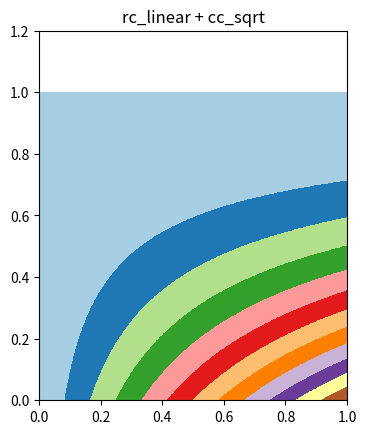

The script that saved this image:
#!/usr/bin/env python3

import matplotlib
matplotlib.use("Agg")

import matplotlib.pyplot as plt
import matplotlib.cm as cm

import numpy as np

import bisect
import math

def plot_curation(
    reward_curve=None,
    curation_curve=None,
    xmin=0.0,
    xmax=10000.0,
    xsteps=1000,
    ymin=0.0,
    ymax=None,
    ysteps=1000,
    ):

    dx = float(xmax - xmin) / float(xsteps)

    if ymax is None:
        ymax = (reward_curve(xmax) - reward_curve(xmax - dx)) / dx

    #print("ymax:", ymax)

    dy = float(ymax - ymin) / float(ysteps)
    wlist = [0.0]
    img = 0.0 * np.ones((xsteps, ysteps))
    for i in range(xsteps):
        x0 = i*dx
        x1 = x0+dx
        dw = curation_curve(x1) - curation_curve(x0)
        drc = (reward_curve(x1) - reward_curve(x0)) / dx
        wlist.append(wlist[-1]+dw)

        #print("x0:", x0, "x1:", x1, "drc:", drc)

        epsilon = 1e-5

        for j in range(ysteps):
            y = ymin + (j+0.5) * dy
            #print(x0, y)
            if y < ymin:
                continue
            if y > drc:
                break
            search_val = (1.0 - (y / drc)) * wlist[-1]
            img[j][i] = bisect.bisect_left(wlist, search_val) / float(xsteps+1) + epsilon
            #print(i, j, img[i][j])

    cmap = cm.Paired
    cmap.set_under(color="white")

    plt.imshow(
       img,
       extent=(xmin, xmax, ymin, ymax),
       #aspect="equal",
       origin="lower",
       interpolation="nearest",
       cmap=cmap,
       vmin=2.0*epsilon,
       )
    return

def rc_quadratic(r, s=0.2):
    return r*r + 2*r*s

def cc_quadratic_curation(r, s=0.2):
    return float(r) / float(r+2*s)

def rc_linear(r):
    return float(r)

def cc_linear(r):
    return float(r)

def cc_sqrt(r):
    return math.sqrt(r)

plt.clf()
plot_curation(
    xmin=0.0,
    xmax=1.0,
    reward_curve=rc_quadratic,
    curation_curve=cc_quadratic_curation,
    )
plt.title("rc_quadratic + cc_quadratic_curation")
plt.savefig("quadratic-rewards.png")

plt.clf()
plot_curation(
    reward_curve=rc_linear,
    curation_curve=cc_linear,
    xmin=0.0,
    xmax=1.0,
    ymax=1.2,
    )
plt.title("rc_linear + cc_linear")
plt.savefig("linear-rewards-linear-curation.png")

plt.clf()
plot_curation(
    reward_curve=rc_linear,
    curation_curve=cc_sqrt,
    xmin=0.0,
    xmax=1.0,
    ymax=1.2,
    )
plt.title("rc_linear + cc_sqrt")
plt.savefig("linear-rewards-sqrt-curation.png")
